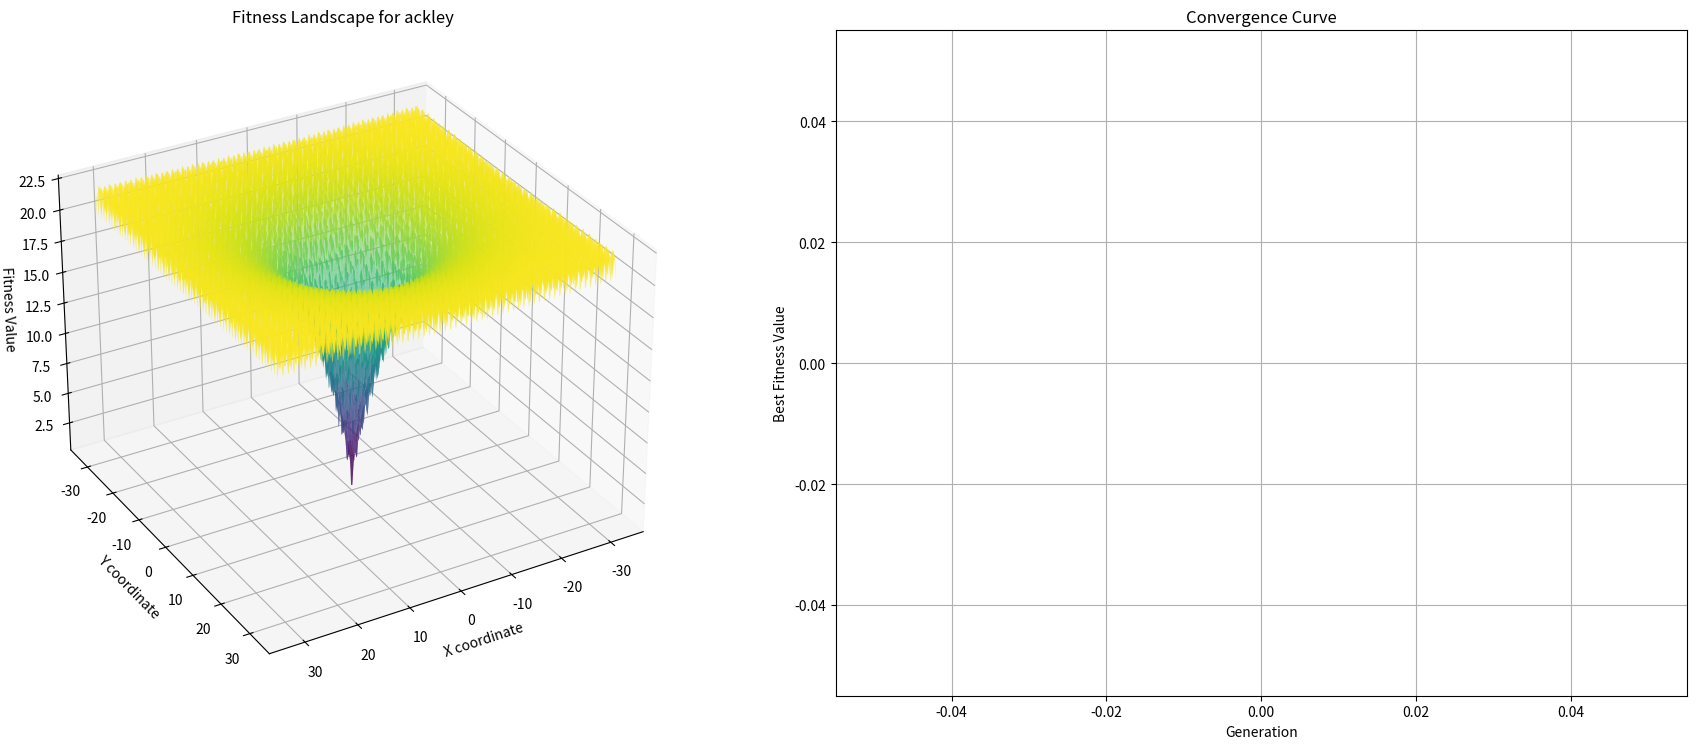

The script that saved this image:
import numpy as np
import matplotlib.pyplot as plt
import matplotlib.animation as animation

# --- GA Hyperparameters ---
# These hyperparameters can be adjusted to optimize the performance of the genetic algorithm.
POPULATION_SIZE = 100
GENERATIONS = 20
MUTATION_RATE = 0.01
MUTATTION_STRENGHT = 0.1
TOURNAMENT_SIZE = 5

PLOT_DELAY = 1000  # Delay in milliseconds for animation

# --- Benchamark Functions ---
def ackley(solution):
    '''Ackley function for optimization problems.
    Args:
        solution (np.ndarray): A numpy array representing the solution vector.
    Returns:
        float: The value of the Ackley function at the given solution.'''
    a = 20
    b = 0.2
    d = len(solution) # Number of dimensions
    sum1 = -a * np.exp(-b * np.sqrt(np.sum(solution**2) / d))
    sum2 = -np.exp(np.sum(np.cos(2 * np.pi * solution)) / d)
    return sum1 + sum2 + a + np.exp(1)

# --- Function Bounds ---
# For visulization purposes, we define 2 dimensions of the Ackley function.
# The bounds are defines as a list of [min_value, max_value] for each dimension.
# We will use a dictionary to store the bounds if we want to add more benchmark functions in the future.
bounds = {
    'ackley': [-32,32]
}
n_dimensions = 2 # Number of dimensions for the Ackley function

# --- GA Core Functions ---

# 1. Initialization Function
def initialize_population(pop_size, dimensions, bounds):
    '''Initialize a population of solutions.
    Args:
        pop_size (int): The size of the population.
        dimensions (int): The number of dimensions for each solution.
        bounds (list): The bounds for each dimension.
    Returns:
        np.ndarray: A numpy array representing the initial population (pop_size, dimensions).'''
    min_bound, max_bound = bounds
    population = np.random.uniform(min_bound, max_bound, (pop_size, dimensions))
    return population

# 2. Fitness Calculation Function
def calculate_fitness(population, benchmark_function):
    '''Calculate the fitness of each solution in the population.
    Args:
        population (np.ndarray): A numpy array representing the population (pop_size, dimensions).
        benchmark_function (function): The benchmark function to evaluate the fitness (e.g., ackley).
    Returns:
        np.ndarray: A 1 D numpy array representing the fitness values for each solution.'''
    fitness_scores = np.array([benchmark_function(individual) for individual in population]) # list comprehension to calculate fitness for each individual
    return fitness_scores

# 3. Selection Function
# For simplicity we will use and define only tournament selection.
def tournament_selection(population, fitness_scores, tournament_size):
    '''Select individuals from the population using tournament selection.
    Args:
        population (np.ndarray): A numpy array representing the population (pop_size, dimensions).
        fitness_scores (np.ndarray): A 1D numpy array representing the fitness scores of the population.
        tournament_size (int): The size of the tournament.
    Returns:
        np.ndarray: A numpy array representing the selected individuals.'''
    # Randomly select individuals for the tournament
    tournament_indexes = np.random.randint(0, len(population), tournament_size)
    
    # Get the individals and their fitness scores
    tournament_contestants = population[tournament_indexes]
    tournament_fitness = fitness_scores[tournament_indexes]
    
    # Find the index of the best individual in the tournament
    best_index = np.argmin(tournament_fitness)
    
    # return the winner of the tournament
    return tournament_contestants[best_index]

# 4. Crossover Function
# We will use arithmetic crossover for simplicity.
def crossover(parent1, parent2):
    '''Perform arithmetic crossover between two parents.
    Args:
        parent1 (np.ndarray): The first parent solution.
        parent2 (np.ndarray): The second parent solution.
    Returns:
        np.ndarray: A numpy array representing the offspring solution.'''
    alpha = np.random.rand()  # Random weights for crossover
    offspring = alpha * parent1 + (1 - alpha) * parent2
    return offspring

# 5. Mutation Function
def mutate(individual, mutation_rate, mutation_strength, bounds):
    '''Mutate an individual solution.
    Args:
        individual (np.ndarray): The individual solution to mutate.
        mutation_rate (float): The probability of mutation for each gene.
        mutation_strength (float): The strength of the mutation.
        bounds (list): The bounds for each dimension.
    Returns:
        np.ndarray: The mutated individual solution.'''
    
    mutated_individual = individual.copy()
    min_bound, max_bound = bounds
    
    for i in range(len(mutated_individual)):
        if np.random.rand() < mutation_rate:
            # Add random noise from a normal distribution
            noise = np.random.normal(0, mutation_strength)
            mutated_individual[i] += noise
    
    # Clip the values so they stay within the bounds
    np.clip(mutated_individual, min_bound, max_bound, out=mutated_individual)
    
    return mutated_individual

# --- Main Genetic Algorithm Function and Visualization ---

if __name__ == "__main__":
    # 1. --- SETUP GA AND PLOT ---
    
    # Initialize GA state
    benchmark_function = ackley                                                         # Benchmark function to optimize
    bounds = bounds[benchmark_function.__name__]                                        # Ensure proper benchmark function name
    current_population  = initialize_population(POPULATION_SIZE, n_dimensions, bounds)  # Initial population
    best_fitness_history = []                                                           # Store the best fitness value for each generation
    
    # Create figure and subplot
    fig = plt.figure(figsize=(18, 8))
    ax1 = fig.add_subplot(121, projection='3d')  # 3D plot for the fitness landscape
    ax2 = fig.add_subplot(122)  # 2D plot for the convergence
    
    # Prepare the 3D surface plot 
    x_range = np.linspace(bounds[0], bounds[1], 400)
    y_range = np.linspace(bounds[0], bounds[1], 400)
    X, Y = np.meshgrid(x_range, y_range)
    #Vectorized Z value (fitness) for each (x, y) pair
    Z = np.vectorize(lambda x, y: benchmark_function(np.array([x, y])))(X, Y)
    
    ax1.plot_surface(X, Y, Z, cmap='viridis', alpha=0.6, rcount=100, ccount=100)
    ax1.set_xlabel('X coordinate')
    ax1.set_ylabel('Y coordinate')
    ax1.set_zlabel('Fitness Value')
    ax1.set_title(f'Fitness Landscape for {benchmark_function.__name__}')
    
    # Set the initial view angle for better visualization
    ax1.view_init(elev=30, azim=60)  # elv=90, azim=0 gives a top-down view
    
    # Placeholder for the animation
    scatter_3d = ax1.scatter([], [], [], color='red', label='Population', s=25, depthshade=True)
    line_2d = ax2.plot([],[], 'r-o')
    ax2.set_title('Convergence Curve')
    ax2.set_xlabel('Generation')
    ax2.set_ylabel('Best Fitness Value')
    ax2.grid()
   
    # 2. --- ANIMATION ANG GA MAIN FUNCTION ---
    # Function that will be called for each frame of the animation
    def update(generation):
        global current_population # Use the global variable to access the current population
        
        # --- Run one GA generation ---
        fitness_scores = calculate_fitness(current_population, benchmark_function)
        best_fitness = np.min(fitness_scores)
        best_fitness_history.append(best_fitness)
        
        # Update the 3D plot with the current population
        pop_x = current_population[:, 0]
        pop_y = current_population[:, 1]
        pop_z = calculate_fitness(current_population, benchmark_function)
        scatter_3d._offsets3d = (pop_x, pop_y, pop_z)
        
        # Update the 2D convergence plot
        line_2d[0].set_data(range(len(best_fitness_history)), best_fitness_history)
        ax2.set_xlim(0, GENERATIONS)
        
        # Adjust ylim dynamically
        if best_fitness_history:
            ax2.set_ylim(min(best_fitness_history) * 0.9, max(best_fitness_history) + 1)
        
        # Update the title with the current generation and best fitness
        fig.suptitle(f'GA Optimization - Generation {generation}/{GENERATIONS}, Best Fitness: {best_fitness:.4f}')
            
        new_population = []
        for _ in range(POPULATION_SIZE):
            # Select parents
            parent1 = tournament_selection(current_population, fitness_scores, TOURNAMENT_SIZE)
            parent2 = tournament_selection(current_population, fitness_scores, TOURNAMENT_SIZE)
            
            # Crossover to create offspring
            offspring = crossover(parent1, parent2)
            
            # Mutate the offspring
            mutated_offspring = mutate(offspring, MUTATION_RATE, MUTATTION_STRENGHT , bounds)
            
            # Add the mutated offspring to the new population
            new_population.append(mutated_offspring)
        
        # Update the current population with the new population
        current_population = np.array(new_population)                      
           
        return scatter_3d, line_2d
    
    # --- RUN THE ANIMATION ---
    ani = animation.FuncAnimation(
        fig=fig, 
        func=update,
        frames=GENERATIONS + 1,  # +1 to include the initial population
        interval=PLOT_DELAY,
        blit=False, # Blit is set to False to update the entire figure, more reliable
        repeat=False
    )
    
    plt.tight_layout(rect=[0,0, 1, 0.95])  # Adjust layout to fit the title
    plt.show()  # Show the plot and start the animation
    
    # Final fitness scores
    final_fitness_scores = calculate_fitness(current_population, benchmark_function)
    best_solution_index = np.argmin(final_fitness_scores)
    best_solution = current_population[best_solution_index]
    best_fitness = final_fitness_scores[best_solution_index]
    
    print(f"Best Solution: {best_solution}")
    print(f"Best Fitness: {best_fitness:.4f}")

    